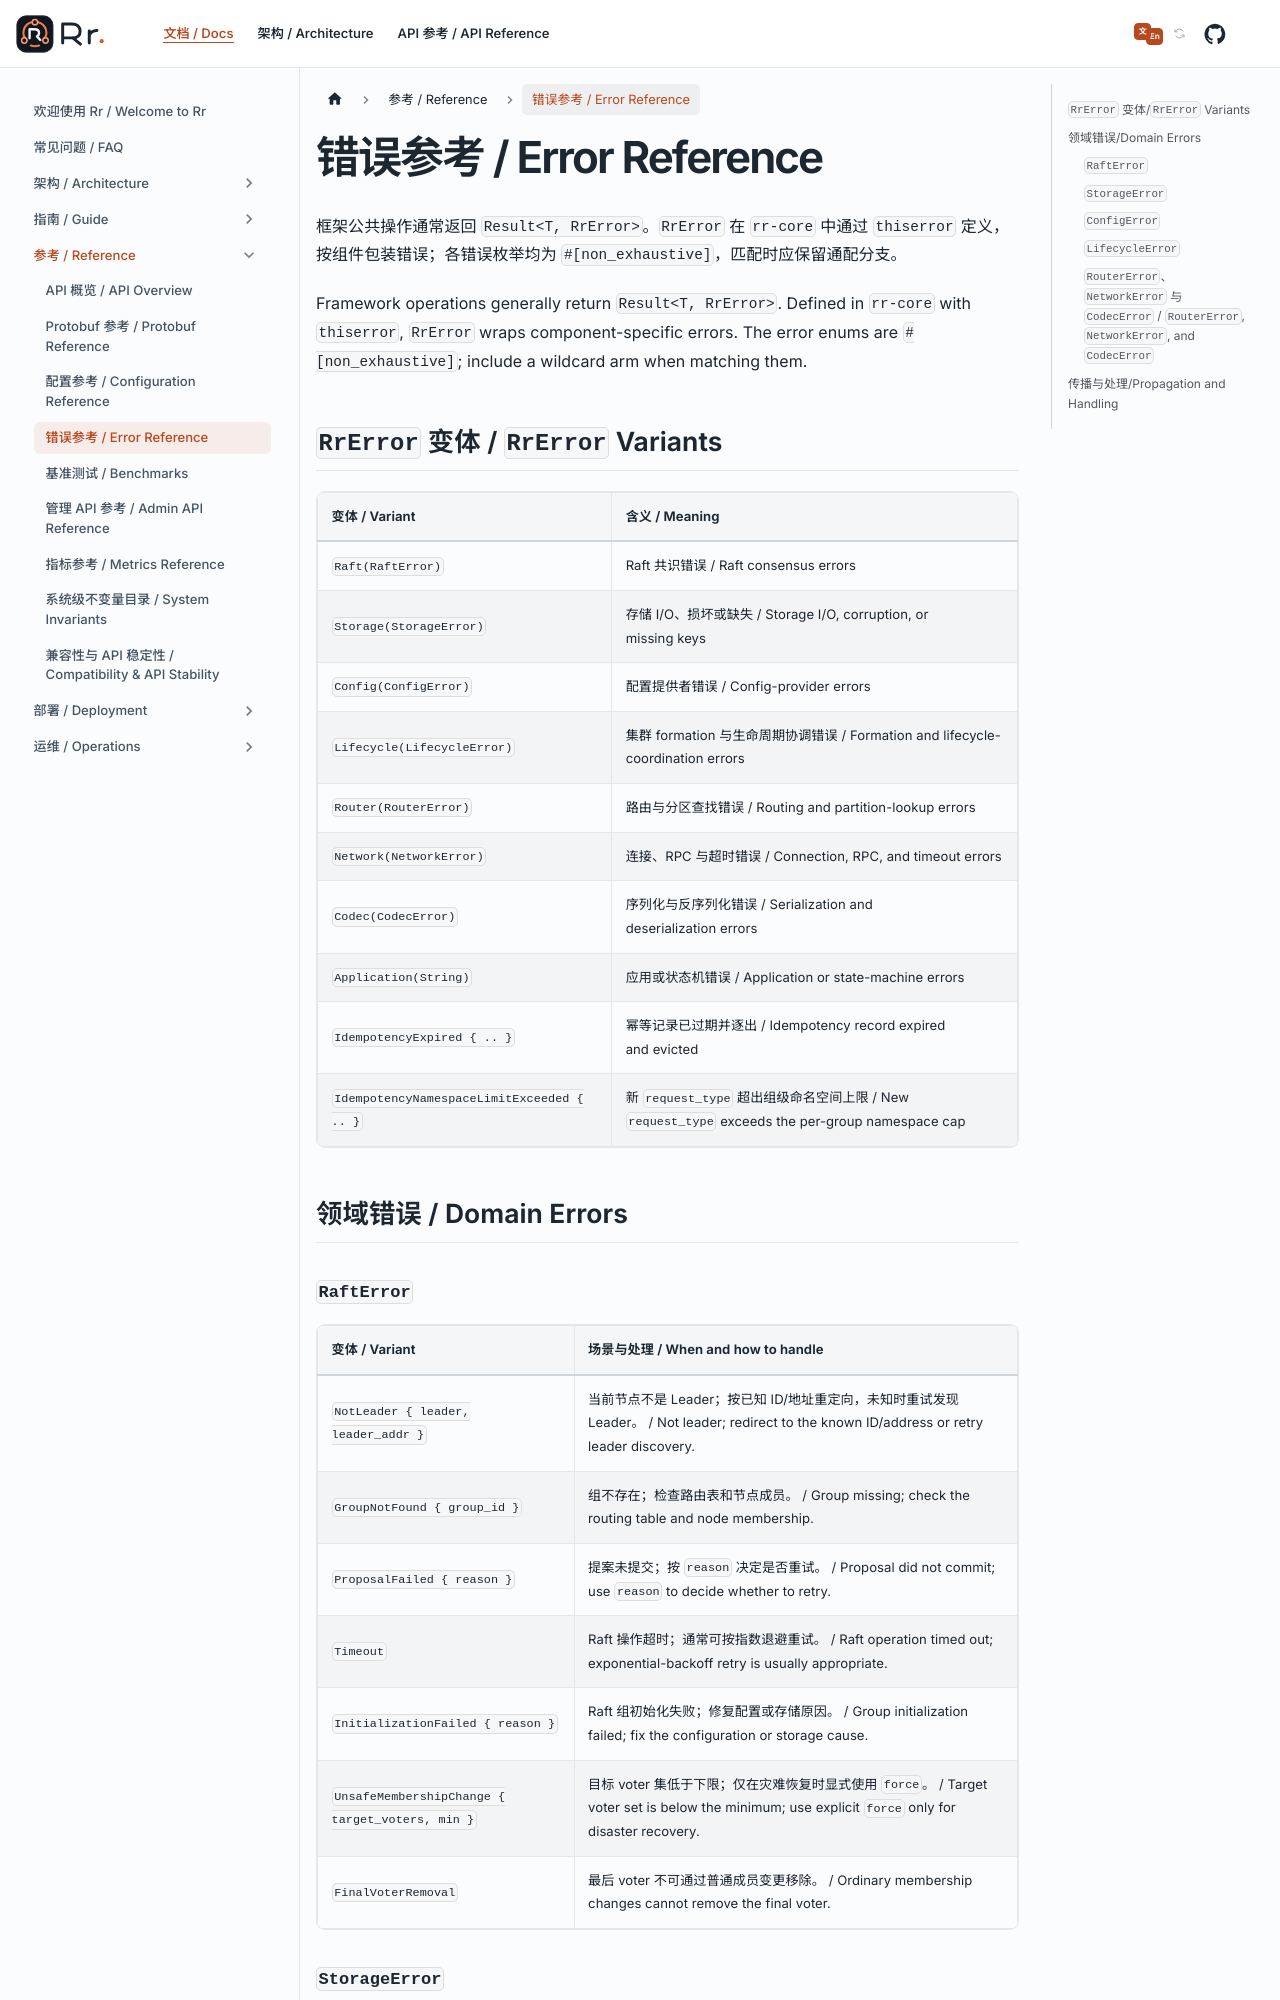

repository: gardenias/rr · page: docs/reference/error-reference/index.html · generator: docusaurus

---
sidebar_position: 4
---

# 错误参考 / Error Reference

框架公共操作通常返回 `Result<T, RrError>`。`RrError` 在 `rr-core` 中通过 `thiserror` 定义，
按组件包装错误；各错误枚举均为 `#[non_exhaustive]`，匹配时应保留通配分支。
Framework operations generally return `Result<T, RrError>`. Defined in `rr-core` with `thiserror`,
`RrError` wraps component-specific errors. The error enums are `#[non_exhaustive]`; include a wildcard
arm when matching them.

## `RrError` 变体 / `RrError` Variants

| 变体 / Variant | 含义 / Meaning |
| :--- | :--- |
| `Raft(RaftError)` | Raft 共识错误 / Raft consensus errors |
| `Storage(StorageError)` | 存储 I/O、损坏或缺失 / Storage I/O, corruption, or missing keys |
| `Config(ConfigError)` | 配置提供者错误 / Config-provider errors |
| `Lifecycle(LifecycleError)` | 集群 formation 与生命周期协调错误 / Formation and lifecycle-coordination errors |
| `Router(RouterError)` | 路由与分区查找错误 / Routing and partition-lookup errors |
| `Network(NetworkError)` | 连接、RPC 与超时错误 / Connection, RPC, and timeout errors |
| `Codec(CodecError)` | 序列化与反序列化错误 / Serialization and deserialization errors |
| `Application(String)` | 应用或状态机错误 / Application or state-machine errors |
| `IdempotencyExpired { .. }` | 幂等记录已过期并逐出 / Idempotency record expired and evicted |
| `IdempotencyNamespaceLimitExceeded { .. }` | 新 `request_type` 超出组级命名空间上限 / New `request_type` exceeds the per-group namespace cap |

## 领域错误 / Domain Errors

### `RaftError`

| 变体 / Variant | 场景与处理 / When and how to handle |
| :--- | :--- |
| `NotLeader { leader, leader_addr }` | 当前节点不是 Leader；按已知 ID/地址重定向，未知时重试发现 Leader。 / Not leader; redirect to the known ID/address or retry leader discovery. |
| `GroupNotFound { group_id }` | 组不存在；检查路由表和节点成员。 / Group missing; check the routing table and node membership. |
| `ProposalFailed { reason }` | 提案未提交；按 `reason` 决定是否重试。 / Proposal did not commit; use `reason` to decide whether to retry. |
| `Timeout` | Raft 操作超时；通常可按指数退避重试。 / Raft operation timed out; exponential-backoff retry is usually appropriate. |
| `InitializationFailed { reason }` | Raft 组初始化失败；修复配置或存储原因。 / Group initialization failed; fix the configuration or storage cause. |
| `UnsafeMembershipChange { target_voters, min }` | 目标 voter 集低于下限；仅在灾难恢复时显式使用 `force`。 / Target voter set is below the minimum; use explicit `force` only for disaster recovery. |
| `FinalVoterRemoval` | 最后 voter 不可通过普通成员变更移除。 / Ordinary membership changes cannot remove the final voter. |
